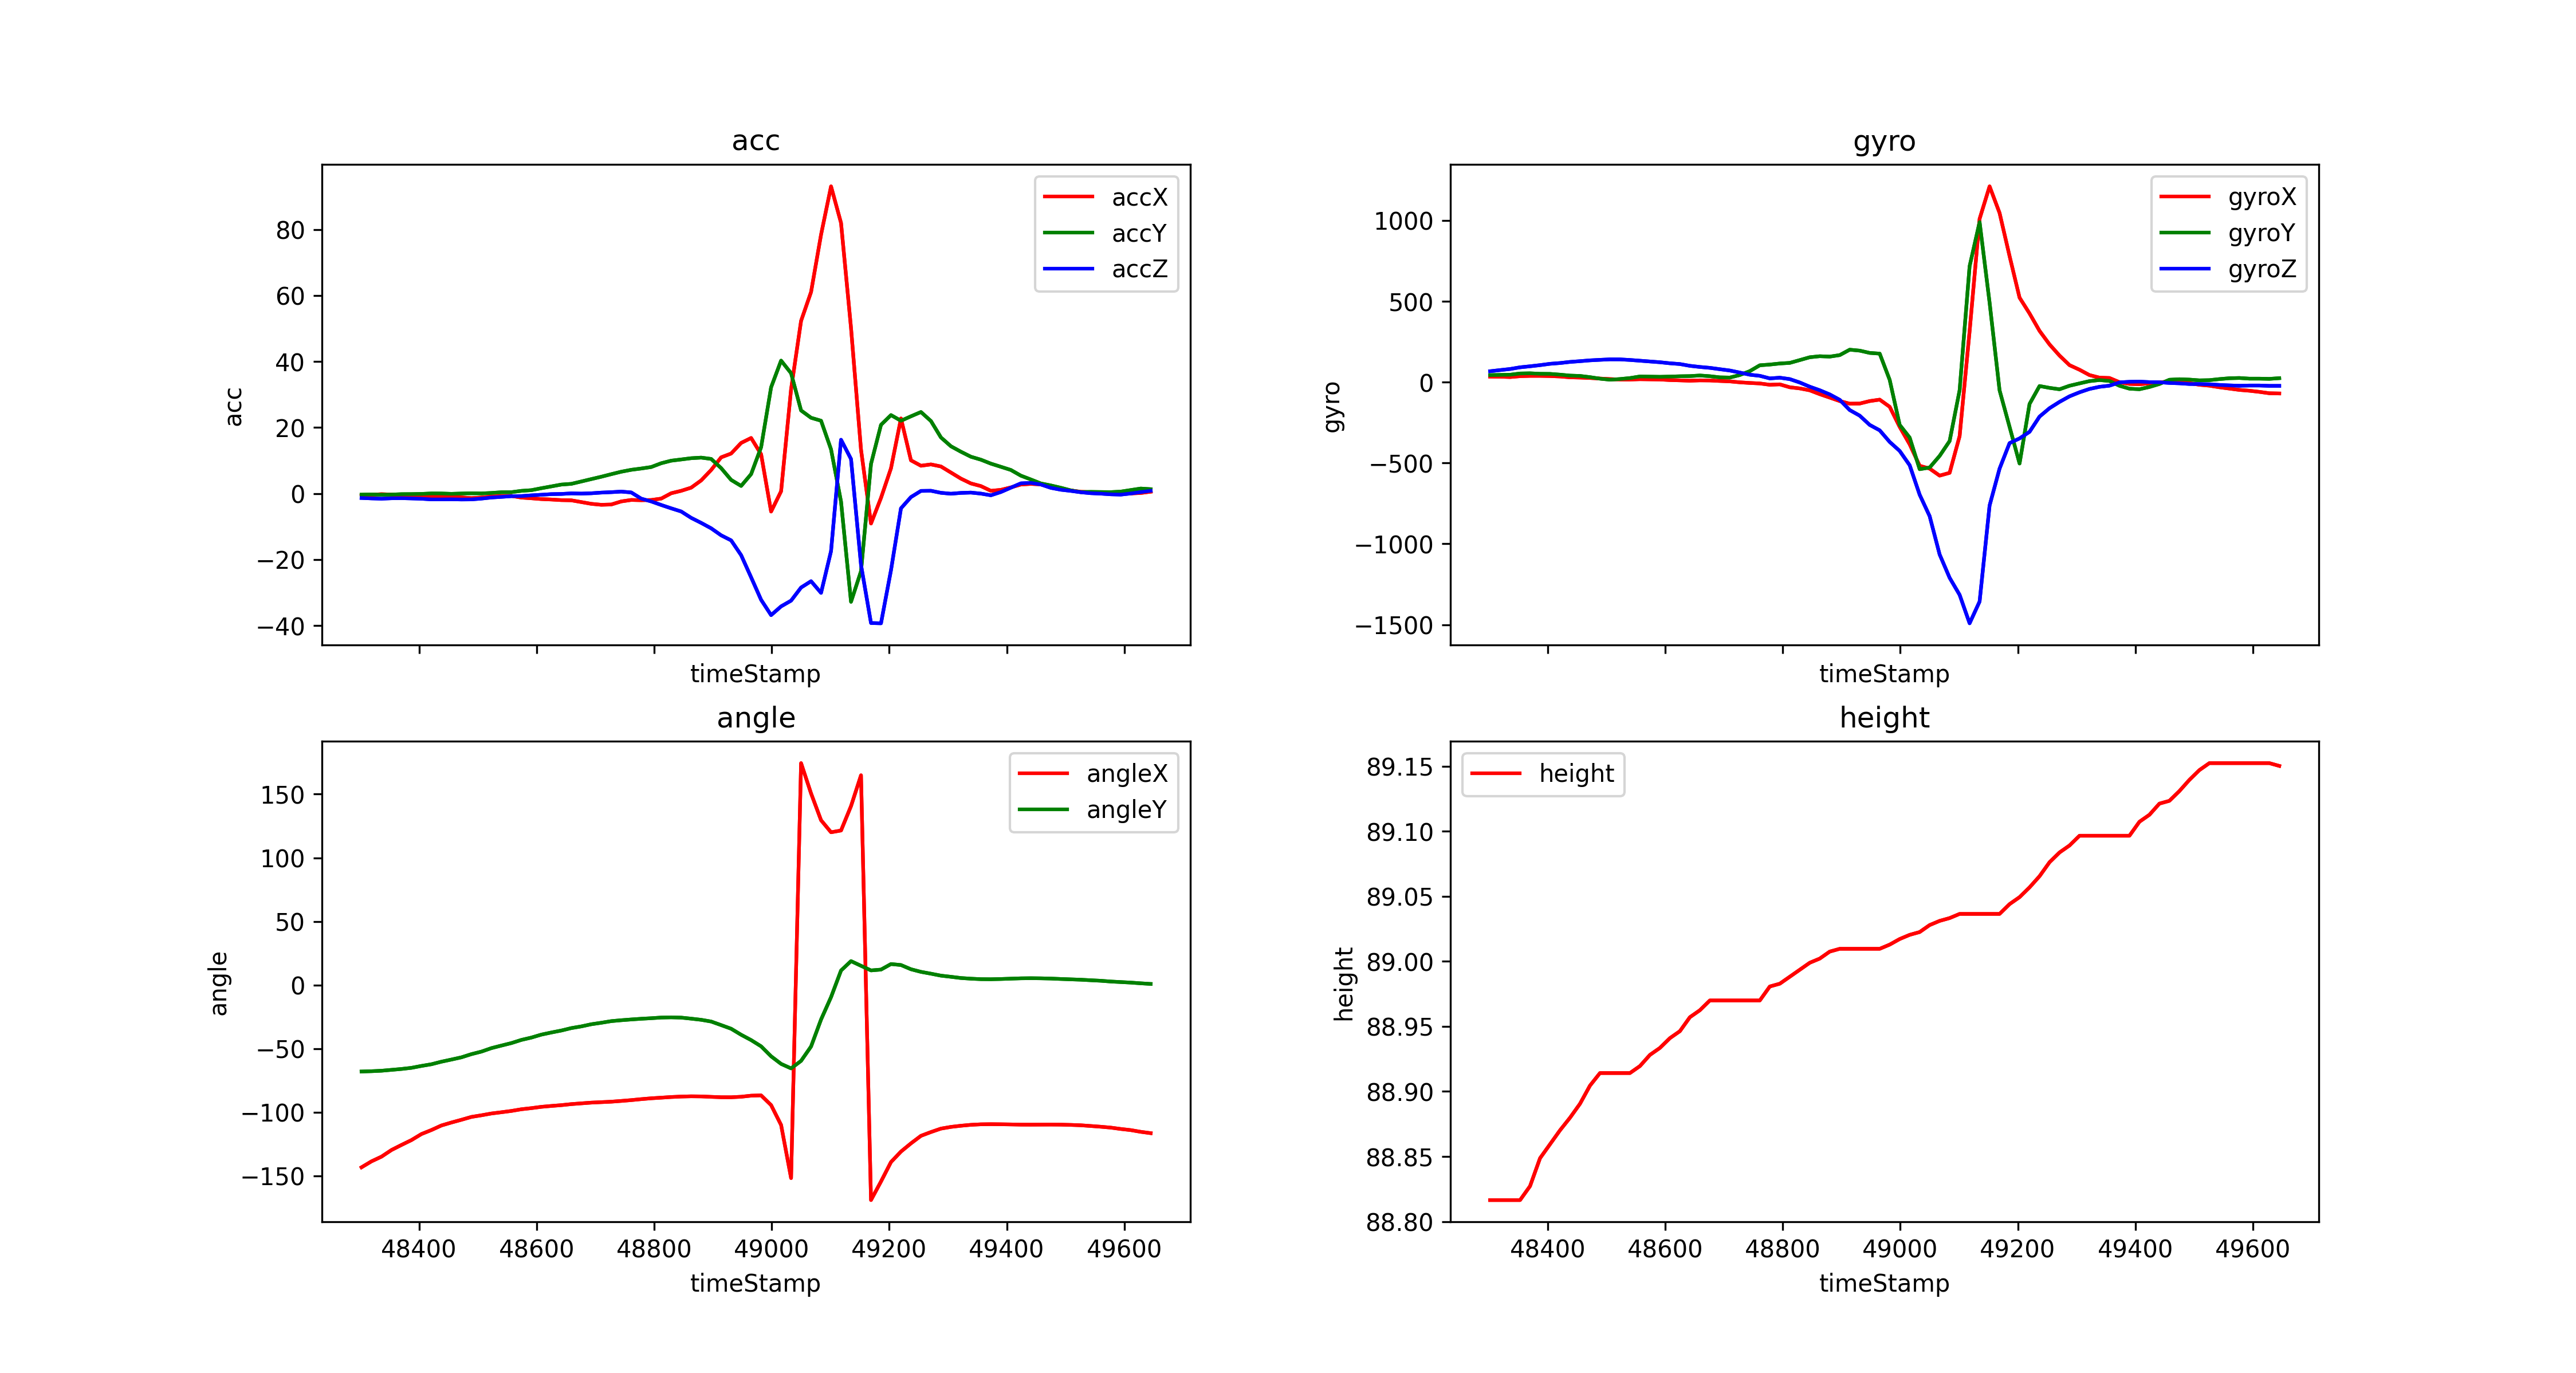

The data file committed next to this chart (first rows):
timeStamp, accX, accY, accZ, gyroX, gyroY, gyroZ, angleX, angleY, height
48302, -0.7321, -0.3493, -1.364, 34.3, 43.58, 67.57, -143.3, -68.03, 88.82
48319, -0.3972, -0.2823, -1.493, 33.81, 44.74, 74.58, -138.7, -67.79, 88.82
48336, -0.2153, -0.3541, -1.579, 31.56, 45.9, 81.36, -135, -67.42, 88.82
48353, -0.3302, -0.3302, -1.455, 36.87, 53.59, 91.8, -129.7, -66.73, 88.82
48370, -0.6316, -0.2058, -1.421, 38.76, 54.75, 98.14, -125.8, -66.04, 88.83
48387, -0.8135, -0.1866, -1.503, 38.82, 51.76, 105.2, -121.9, -65.14, 88.85
48404, -0.7704, -0.1292, -1.593, 37.66, 51.15, 113.5, -117.2, -63.64, 88.86
48421, -0.8278, 0.00957, -1.79, 35.03, 46.39, 118.2, -114, -62.33, 88.87
48438, -0.8948, -0.004785, -1.794, 29.97, 40.59, 125.2, -110.5, -60.31, 88.88
48455, -0.9331, -0.1053, -1.756, 28.32, 38.45, 129.8, -108.1, -58.63, 88.89
48472, -1.196, -0.00957, -1.818, 25.76, 30.94, 134.8, -106, -56.89, 88.9
48489, -1.416, 0.05742, -1.794, 22.4, 21.55, 138.1, -103.7, -54.38, 88.91
48506, -1.235, 0.01436, -1.55, 19.04, 15.2, 141, -102.5, -52.39, 88.91
48523, -0.9283, 0.1627, -1.22, 16.48, 19.29, 140.8, -101, -49.66, 88.91
48540, -0.7896, 0.3732, -1.029, 16.11, 25.27, 137.3, -100.1, -47.65, 88.91
48557, -0.7321, 0.3924, -0.8183, 18.19, 35.16, 132.6, -99.04, -45.69, 88.92
48574, -1.244, 0.7943, -0.78, 17.27, 34.12, 127.9, -97.71, -43.2, 88.93
48591, -1.455, 1.005, -0.5694, 16.42, 33.08, 123.2, -96.83, -41.36, 88.93
48608, -1.694, 1.593, -0.3876, 12.88, 34.55, 116.7, -95.8, -39.03, 88.94
48625, -1.828, 2.144, -0.1962, 11.11, 36.5, 112, -95.11, -37.36, 88.95
48642, -2.01, 2.699, -0.1436, 8.911, 37.48, 101, -94.48, -35.82, 88.96
48659, -2.072, 2.919, 0.02871, 11.05, 41.2, 93.99, -93.66, -33.9, 88.96
48676, -2.598, 3.632, -0.0335, 10.44, 36.8, 88.5, -93.07, -32.57, 88.97
48693, -3.134, 4.359, 0.06221, 7.324, 29.72, 80.08, -92.49, -30.88, 88.97
48710, -3.426, 5.072, 0.268, 4.761, 28.44, 72.02, -92.13, -29.71, 88.97
48727, -3.34, 5.847, 0.3972, -1.038, 44.07, 59.33, -91.76, -28.42, 88.97
48744, -2.407, 6.594, 0.5742, -4.944, 68.24, 45.96, -91.17, -27.71, 88.97
48761, -1.962, 7.173, 0.3158, -8.057, 104.4, 39.18, -90.52, -27.11, 88.97
48778, -2.043, 7.565, -1.565, -16.17, 108.8, 23.19, -89.76, -26.56, 88.98
48795, -1.971, 8.015, -2.407, -13.61, 115.4, 27.59, -89.09, -26.13, 88.98
48812, -1.55, 9.164, -3.484, -31.62, 119.1, 18.86, -88.6, -25.61, 88.99
48829, 0.07178, 9.939, -4.498, -38.76, 136.5, -2.075, -88.08, -25.45, 88.99
48846, 0.8087, 10.31, -5.45, -50.6, 154.1, -28.14, -87.73, -25.66, 89
48863, 1.766, 10.69, -7.383, -74.28, 160.4, -50.05, -87.52, -26.48, 89
48880, 3.962, 10.87, -8.91, -95.46, 158, -75.87, -87.61, -27.38, 89.01
48897, 7.12, 10.47, -10.55, -116.9, 167.3, -109.3, -87.95, -28.74, 89.01
48914, 10.95, 7.68, -12.68, -133, 200.8, -172.5, -88.25, -31.55, 89.01
48931, 12.1, 4.11, -14.21, -132.3, 194.9, -207.2, -88.28, -34.4, 89.01
48948, 15.31, 2.283, -18.69, -117, 180.8, -264.4, -87.87, -39.14, 89.01
48965, 16.82, 5.867, -25.4, -108.1, 176.5, -297.9, -87.02, -43.33, 89.01
48982, 11.89, 14.02, -32.22, -152.3, 14.22, -369.6, -86.8, -48.22, 89.01
48999, -5.479, 32.17, -36.86, -276.7, -264.1, -425.3, -94.45, -56.06, 89.02
49016, 0.6747, 40.26, -34.21, -384.4, -342.8, -513.7, -110.1, -62.04, 89.02
49033, 31.56, 36.44, -32.47, -517.2, -538.3, -696, -151.8, -65.58, 89.02
49050, 52.29, 25.16, -28.5, -534.7, -528.1, -828.7, 174.4, -59.67, 89.03
49067, 61.04, 22.94, -26.58, -578.1, -456, -1066, 150.6, -48.37, 89.03
49084, 78.41, 22.05, -30.12, -560.9, -364.2, -1210, 129.5, -27.15, 89.03
49101, 93.06, 13.36, -17.46, -334, -50.17, -1315, 120, -9.553, 89.04
49118, 81.96, -2.46, 16.28, 315, 717.1, -1491, 121.4, 11.38, 89.04
49135, 50.15, -32.83, 10.44, 1010, 990.3, -1357, 140.6, 18.76, 89.04
49152, 13.28, -23.55, -21.62, 1211, 492.3, -762.9, 164.9, 15.08, 89.04
49169, -9.111, 8.953, -39.25, 1046, -50.54, -534.7, -169.1, 11.45, 89.04
49186, -1.34, 20.8, -39.33, 779.7, -276.6, -376.9, -154.5, 12.1, 89.04
49203, 7.632, 23.75, -23.26, 522.6, -503.3, -348, -139.2, 16.45, 89.05
49220, 22.73, 22.03, -4.493, 424.9, -134.8, -307.1, -131, 15.69, 89.06
49237, 10.04, 23.39, -1.091, 317.1, -23.99, -213, -124.5, 12.36, 89.07
49254, 8.403, 24.68, 0.78, 233.5, -35.34, -161.1, -118.6, 10.32, 89.08
49271, 8.809, 21.95, 0.823, 164.4, -44.01, -122, -115.6, 8.877, 89.08
49288, 8.187, 16.98, 0.201, 105.2, -22.28, -87.71, -112.9, 7.339, 89.09
49305, 6.345, 14.31, -0.07178, 76.9, -7.69, -62.68, -111.6, 6.432, 89.1
... 20 more rows
